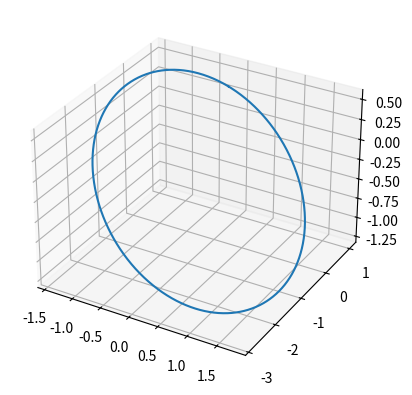

Here is the Python script that generated this plot:
import numpy as np
import matplotlib.pyplot as plt
from scipy.optimize import newton
from mpl_toolkits.mplot3d import Axes3D

# Constants
G = 1.32712440018e11  # Solar gravitational constant (km^3/s^2)

def kepler_eq(E, M, e):
    return E - e * np.sin(E) - M

def true_anomaly(E, e):
    return 2 * np.arctan2(np.sqrt(1+e)*np.sin(E/2), np.sqrt(1-e)*np.cos(E/2))

def orbit_positions(e, a, i, w, Omega, TP, num_points=1000):
    i = np.radians(i)
    w = np.radians(w)
    Omega = np.radians(Omega)
    
    # Generate mean anomalies over one period
    M_vals = np.linspace(0, 2*np.pi, num_points)
    positions = []

    for M in M_vals:
        E = newton(kepler_eq, M, args=(M, e))
        nu = true_anomaly(E, e)
        r = a * (1 - e**2) / (1 + e * np.cos(nu))
        
        # Position in orbital plane
        x_orb = r * np.cos(nu)
        y_orb = r * np.sin(nu)
        z_orb = 0
        
        # Rotate to 3D space
        x = r * (np.cos(Omega) * np.cos(w + nu) - np.sin(Omega) * np.sin(w + nu) * np.cos(i))
        y = r * (np.sin(Omega) * np.cos(w + nu) + np.cos(Omega) * np.sin(w + nu) * np.cos(i))
        z = r * (np.sin(w + nu) * np.sin(i))
        positions.append([x, y, z])
    
    return np.array(positions)

# Example usage (with dummy data)
positions = orbit_positions(e=0.5, a=2.0, i=30, w=45, Omega=60, TP=2459200)

# Plot
fig = plt.figure()
ax = fig.add_subplot(111, projection='3d')
ax.plot(positions[:,0], positions[:,1], positions[:,2])
plt.show()